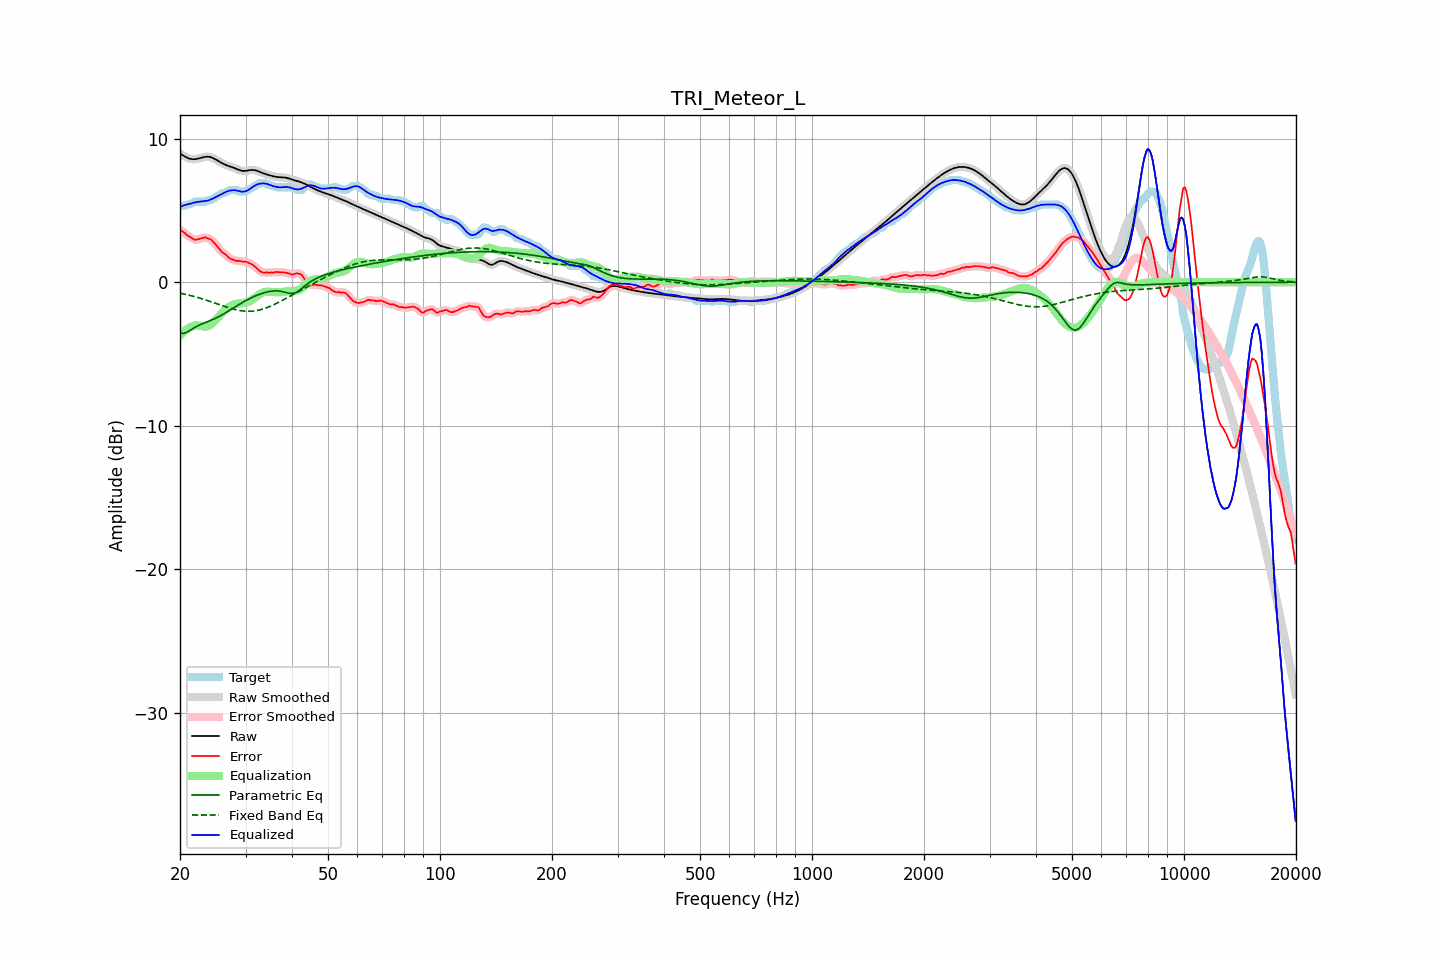

The file beside this chart, header and first rows:
frequency, raw, error, smoothed, error_smoothed, equalization, parametric_eq, fixed_band_eq, equalized_raw, equalized_smoothed, target
20.00, 8.97, 3.68, 8.97, 3.68, -3.73, -3.53, -0.76, 5.24, 5.24, 5.28
20.20, 8.90, 3.58, 8.89, 3.59, -3.60, -3.55, -0.78, 5.30, 5.29, 5.32
20.40, 8.83, 3.51, 8.82, 3.50, -3.49, -3.57, -0.81, 5.34, 5.34, 5.32
20.61, 8.76, 3.44, 8.76, 3.41, -3.38, -3.53, -0.83, 5.38, 5.38, 5.32
20.81, 8.70, 3.31, 8.70, 3.33, -3.29, -3.50, -0.86, 5.41, 5.41, 5.39
21.02, 8.65, 3.23, 8.65, 3.24, -3.21, -3.43, -0.88, 5.43, 5.43, 5.42
21.23, 8.60, 3.18, 8.61, 3.17, -3.15, -3.37, -0.91, 5.46, 5.46, 5.42
21.44, 8.58, 3.10, 8.58, 3.10, -3.09, -3.30, -0.94, 5.49, 5.49, 5.48
21.66, 8.57, 3.03, 8.57, 3.03, -3.05, -3.23, -0.97, 5.52, 5.52, 5.54
21.87, 8.57, 2.96, 8.57, 2.98, -3.02, -3.16, -1.00, 5.55, 5.55, 5.61
22.09, 8.58, 2.97, 8.58, 2.97, -3.00, -3.10, -1.03, 5.58, 5.58, 5.62
22.31, 8.60, 2.99, 8.60, 2.98, -3.01, -3.04, -1.06, 5.60, 5.60, 5.62
22.54, 8.63, 3.02, 8.63, 3.02, -3.02, -2.99, -1.10, 5.61, 5.61, 5.62
22.76, 8.66, 3.05, 8.67, 3.05, -3.04, -2.94, -1.13, 5.62, 5.62, 5.62
22.99, 8.70, 3.08, 8.70, 3.09, -3.07, -2.89, -1.16, 5.63, 5.63, 5.62
23.22, 8.72, 3.11, 8.72, 3.11, -3.08, -2.84, -1.20, 5.64, 5.64, 5.62
23.45, 8.74, 3.13, 8.74, 3.10, -3.09, -2.80, -1.24, 5.66, 5.66, 5.62
23.69, 8.75, 3.07, 8.75, 3.08, -3.07, -2.75, -1.27, 5.68, 5.68, 5.68
23.92, 8.74, 3.02, 8.74, 3.04, -3.03, -2.71, -1.31, 5.71, 5.71, 5.72
24.16, 8.72, 3.00, 8.72, 2.97, -2.96, -2.66, -1.35, 5.76, 5.76, 5.72
24.40, 8.68, 2.89, 8.68, 2.89, -2.87, -2.62, -1.39, 5.81, 5.81, 5.78
24.65, 8.63, 2.77, 8.63, 2.78, -2.76, -2.57, -1.42, 5.86, 5.86, 5.85
24.89, 8.57, 2.65, 8.57, 2.65, -2.65, -2.52, -1.46, 5.92, 5.92, 5.92
25.14, 8.50, 2.52, 8.50, 2.52, -2.52, -2.46, -1.50, 5.98, 5.98, 5.98
25.39, 8.43, 2.38, 8.43, 2.38, -2.40, -2.40, -1.54, 6.04, 6.04, 6.05
25.65, 8.37, 2.24, 8.37, 2.24, -2.27, -2.34, -1.58, 6.10, 6.10, 6.13
25.91, 8.30, 2.11, 8.30, 2.13, -2.15, -2.28, -1.62, 6.15, 6.15, 6.19
26.16, 8.24, 2.03, 8.25, 2.03, -2.03, -2.22, -1.66, 6.21, 6.21, 6.22
26.43, 8.19, 1.97, 8.19, 1.95, -1.93, -2.15, -1.69, 6.26, 6.26, 6.22
26.69, 8.15, 1.86, 8.15, 1.85, -1.84, -2.09, -1.73, 6.31, 6.31, 6.29
26.96, 8.11, 1.75, 8.11, 1.76, -1.75, -2.02, -1.77, 6.35, 6.35, 6.36
27.23, 8.07, 1.65, 8.07, 1.67, -1.68, -1.95, -1.80, 6.38, 6.38, 6.42
27.50, 8.03, 1.61, 8.03, 1.61, -1.63, -1.88, -1.83, 6.41, 6.40, 6.42
27.77, 7.99, 1.57, 7.99, 1.56, -1.58, -1.81, -1.86, 6.41, 6.41, 6.42
28.05, 7.95, 1.53, 7.95, 1.53, -1.54, -1.74, -1.89, 6.41, 6.41, 6.42
28.33, 7.90, 1.48, 7.90, 1.50, -1.51, -1.67, -1.92, 6.39, 6.39, 6.42
28.62, 7.85, 1.49, 7.85, 1.49, -1.49, -1.60, -1.94, 6.37, 6.37, 6.36
28.90, 7.81, 1.49, 7.81, 1.48, -1.48, -1.53, -1.97, 6.34, 6.34, 6.32
29.19, 7.78, 1.46, 7.78, 1.47, -1.46, -1.47, -1.98, 6.32, 6.32, 6.32
29.48, 7.76, 1.44, 7.76, 1.45, -1.45, -1.40, -2.00, 6.30, 6.31, 6.32
29.78, 7.75, 1.44, 7.75, 1.44, -1.43, -1.34, -2.01, 6.32, 6.32, 6.32
30.08, 7.76, 1.43, 7.76, 1.42, -1.41, -1.28, -2.02, 6.35, 6.35, 6.33
30.38, 7.78, 1.39, 7.78, 1.39, -1.38, -1.22, -2.02, 6.40, 6.40, 6.39
30.68, 7.80, 1.34, 7.80, 1.34, -1.33, -1.16, -2.02, 6.47, 6.47, 6.46
30.99, 7.82, 1.28, 7.82, 1.29, -1.27, -1.10, -2.02, 6.54, 6.54, 6.53
31.30, 7.82, 1.23, 7.82, 1.22, -1.20, -1.05, -2.01, 6.62, 6.62, 6.60
31.61, 7.82, 1.15, 7.81, 1.14, -1.12, -1.00, -2.00, 6.69, 6.69, 6.67
31.93, 7.79, 1.05, 7.79, 1.05, -1.03, -0.95, -1.99, 6.76, 6.76, 6.74
32.24, 7.76, 0.95, 7.76, 0.95, -0.95, -0.90, -1.97, 6.81, 6.81, 6.81
32.57, 7.72, 0.85, 7.72, 0.85, -0.87, -0.86, -1.94, 6.85, 6.85, 6.87
32.89, 7.67, 0.75, 7.67, 0.76, -0.80, -0.81, -1.92, 6.87, 6.87, 6.92
33.22, 7.63, 0.71, 7.63, 0.70, -0.74, -0.78, -1.88, 6.88, 6.89, 6.92
33.55, 7.58, 0.67, 7.58, 0.68, -0.70, -0.74, -1.85, 6.88, 6.89, 6.92
33.89, 7.54, 0.67, 7.54, 0.67, -0.67, -0.71, -1.81, 6.87, 6.87, 6.88
34.23, 7.51, 0.69, 7.51, 0.67, -0.66, -0.68, -1.77, 6.85, 6.85, 6.82
34.57, 7.47, 0.66, 7.47, 0.68, -0.66, -0.66, -1.73, 6.82, 6.82, 6.82
34.92, 7.44, 0.67, 7.44, 0.67, -0.67, -0.64, -1.68, 6.78, 6.78, 6.77
35.27, 7.41, 0.69, 7.41, 0.67, -0.68, -0.62, -1.63, 6.73, 6.73, 6.72
35.62, 7.38, 0.66, 7.38, 0.69, -0.69, -0.61, -1.58, 6.70, 6.70, 6.72
35.97, 7.36, 0.69, 7.36, 0.70, -0.69, -0.60, -1.53, 6.66, 6.66, 6.66
... 635 more rows
